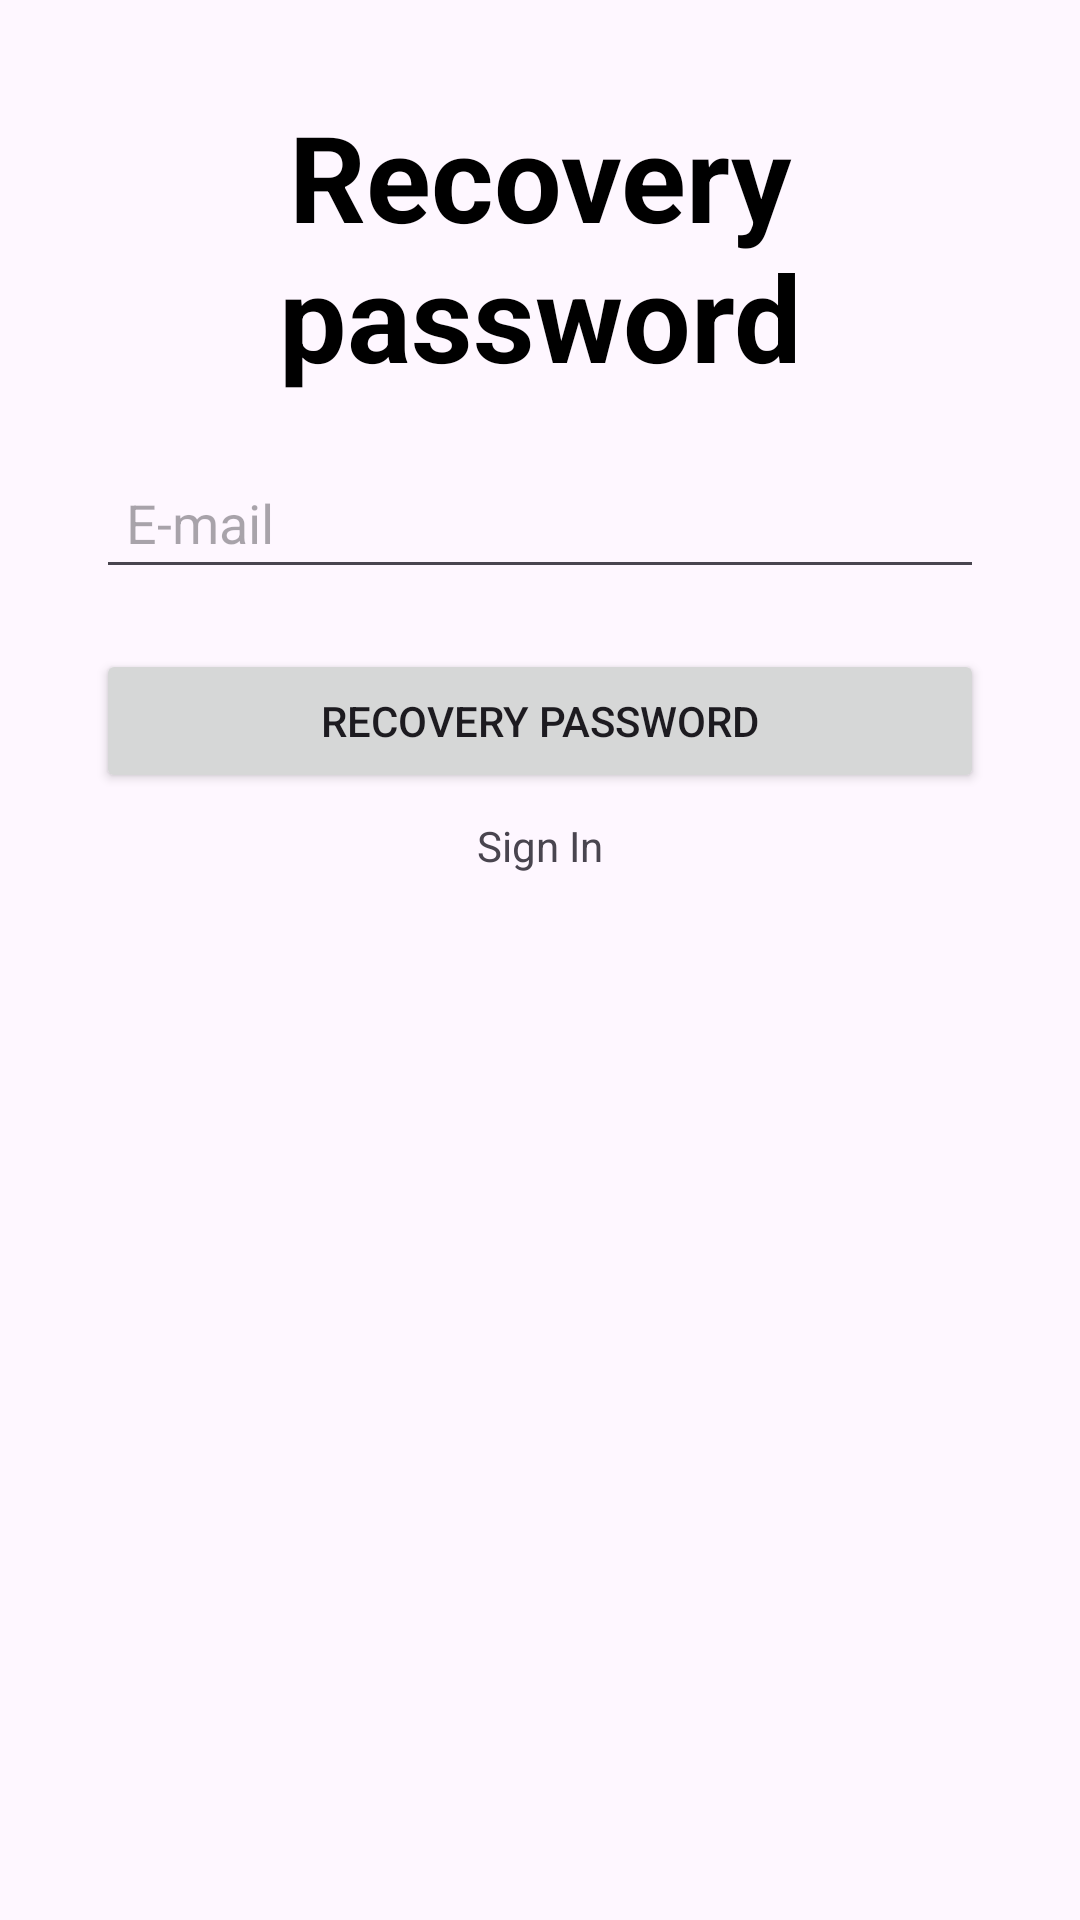

The Android layout XML behind this screen, and the referenced resources:
<!-- AndroidManifest.xml: application theme Theme.TaskManager -->
<!-- res/layout/activity_forgot_password.xml -->
<?xml version="1.0" encoding="utf-8"?>
<androidx.constraintlayout.widget.ConstraintLayout xmlns:android="http://schemas.android.com/apk/res/android"
    xmlns:app="http://schemas.android.com/apk/res-auto"
    xmlns:tools="http://schemas.android.com/tools"
    android:id="@+id/main"
    android:layout_width="match_parent"
    android:layout_height="match_parent"
    tools:context=".ForgotPasswordActivity">

    <LinearLayout
        android:layout_width="0dp"
        android:layout_height="0dp"
        android:orientation="vertical"
        android:padding="32sp"
        app:layout_constraintTop_toTopOf="parent"
        app:layout_constraintStart_toStartOf="parent"
        app:layout_constraintEnd_toEndOf="parent"
        app:layout_constraintBottom_toBottomOf="parent">
        <TextView
            android:id="@+id/forgotPasswordTitle"
            android:layout_width="match_parent"
            android:layout_height="wrap_content"
            android:text="@string/submit_forgot_password_btn"
            android:textAlignment="center"
            android:textColor="@color/black"
            android:textStyle="bold"
            android:textSize="40sp"
            app:layout_constraintTop_toTopOf="parent"
            app:layout_constraintStart_toStartOf="parent"/>

        <EditText
            android:id="@+id/emailInput"
            android:layout_width="match_parent"
            android:layout_height="wrap_content"
            app:layout_constraintTop_toBottomOf="@+id/forgotPasswordTitle"
            app:layout_constraintStart_toStartOf="parent"
            android:hint="@string/email"
            android:padding="10dp"
            android:layout_marginTop="20dp"
            app:layout_constraintVertical_chainStyle="packed"
            />

        <Button
            android:id="@+id/forgotPasswordBtn"
            android:layout_width="match_parent"
            android:layout_height="wrap_content"
            android:layout_marginTop="20dp"
            android:text="@string/submit_forgot_password_btn"
            app:layout_constraintTop_toBottomOf="@+id/forgotPassword"
            app:layout_constraintStart_toStartOf="parent"/>

        <TextView
            android:id="@+id/login"
            android:layout_marginTop="8sp"
            android:layout_width="match_parent"
            android:layout_height="wrap_content"
            app:layout_constraintTop_toBottomOf="@+id/submitLoginBtn"
            app:layout_constraintStart_toStartOf="parent"
            android:textAlignment="center"
            android:text="@string/login_link"/>
    </LinearLayout>

</androidx.constraintlayout.widget.ConstraintLayout>
<!-- resources referenced by this layout -->
<resources>
  <color name="black">#FF000000</color>
  <string name="email">E-mail</string>
  <string name="login_link">Sign In</string>
  <string name="submit_forgot_password_btn">Recovery password</string>
  <style name="Theme.TaskManager" parent="Base.Theme.TaskManager" />
  <style name="Base.Theme.TaskManager" parent="Theme.Material3.DayNight.NoActionBar">
          <item name="colorPrimary">@color/teal_200</item>
          <item name="colorPrimaryVariant">@color/teal_300</item>
          <item name="colorOnPrimary">@color/black</item>
          <item name="colorSecondary">@color/teal_700</item>
          <item name="colorSecondaryVariant">@color/teal_800</item>
          <item name="colorOnSecondary">@color/black</item>
          <item name="android:toolbarStyle">@color/teal_200</item>
      </style>
  <color name="teal_200">#80CBC4</color>
  <color name="teal_300">#009688</color>
  <color name="teal_700">#00796B</color>
  <color name="teal_800">#004D40</color>
</resources>
